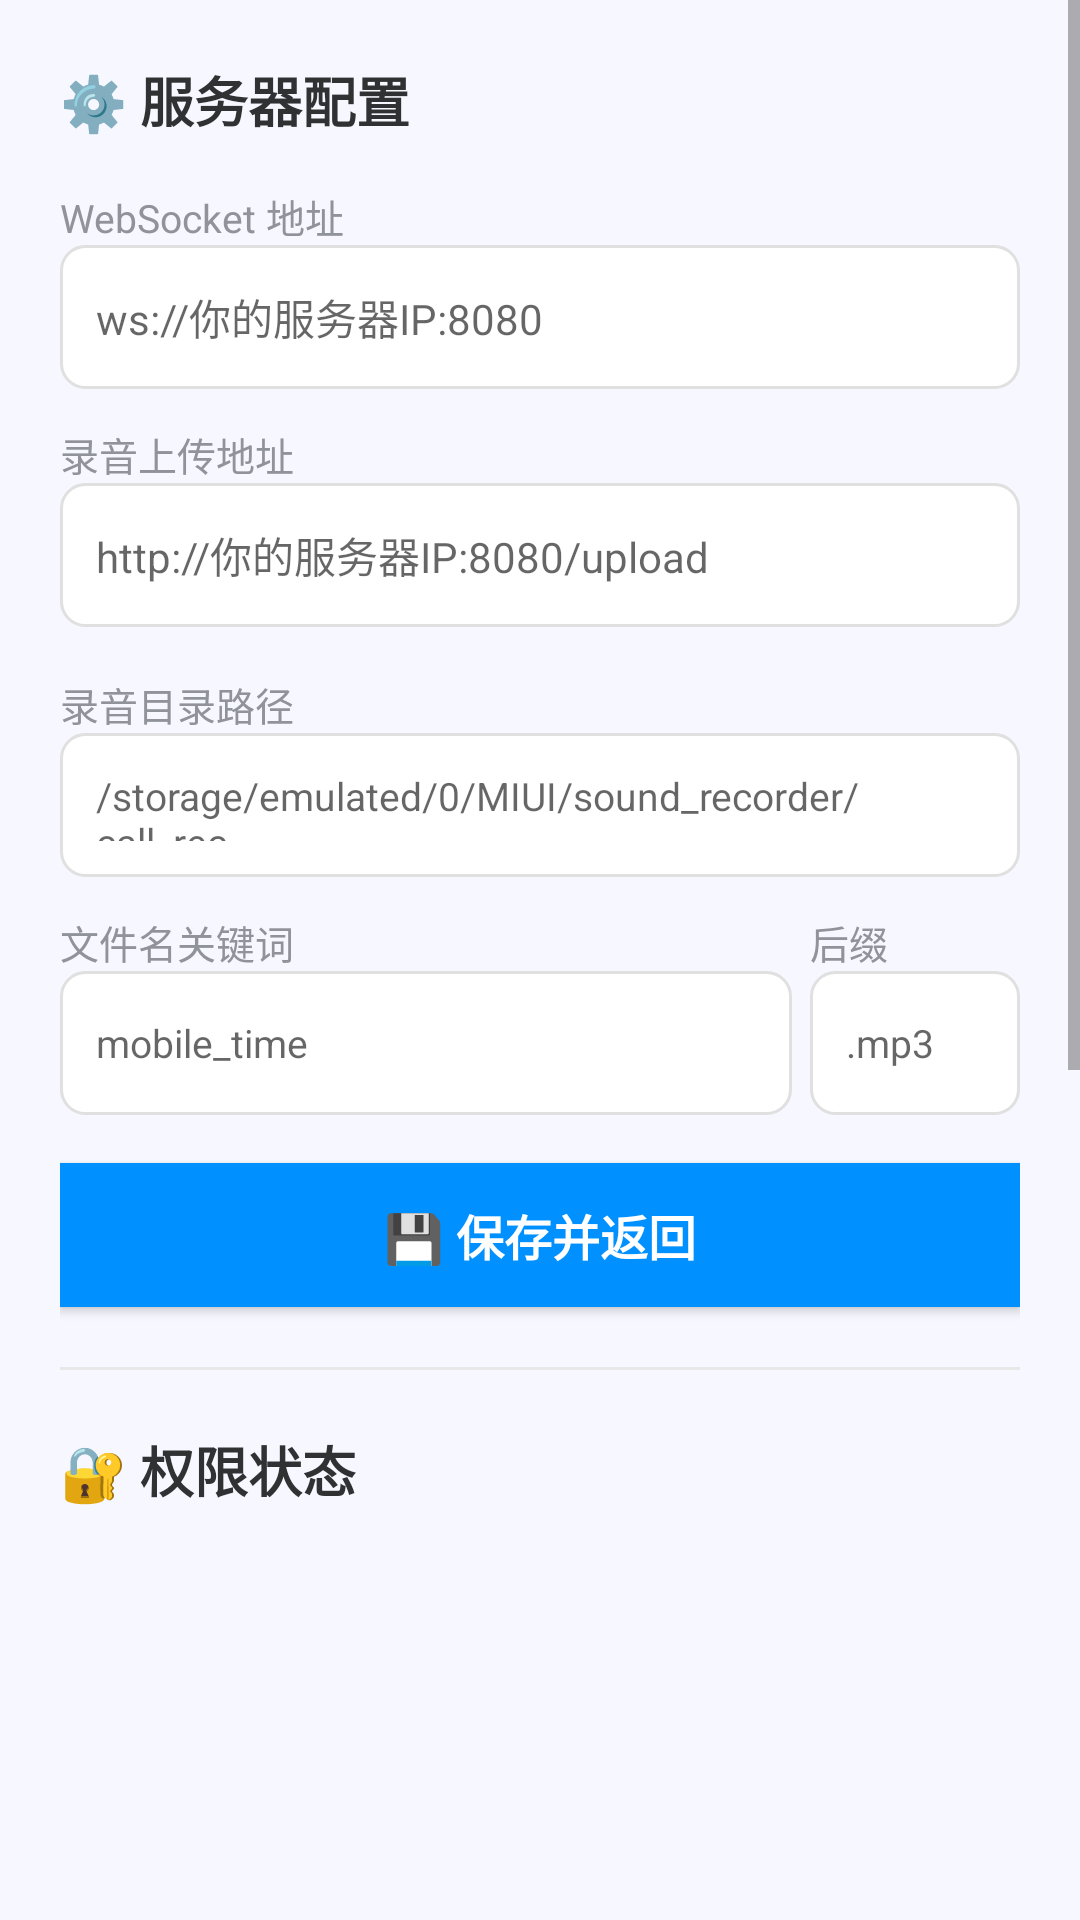

Write the Android layout XML for this screen, with the resource values it uses.
<!-- AndroidManifest.xml: activity theme Theme.BohaoLianDong -->
<!-- res/layout/activity_settings.xml -->
<?xml version="1.0" encoding="utf-8"?>
<ScrollView xmlns:android="http://schemas.android.com/apk/res/android"
    android:layout_width="match_parent"
    android:layout_height="match_parent"
    android:fitsSystemWindows="true"
    android:background="#F7F7FF">

    <LinearLayout
        android:layout_width="match_parent"
        android:layout_height="wrap_content"
        android:orientation="vertical"
        android:padding="20dp">

        <TextView
            android:layout_width="wrap_content"
            android:layout_height="wrap_content"
            android:text="⚙️ 服务器配置"
            android:textSize="18sp"
            android:textColor="#303133"
            android:textStyle="bold"
            android:layout_marginBottom="16dp" />

        <TextView
            android:layout_width="wrap_content"
            android:layout_height="wrap_content"
            android:text="WebSocket 地址"
            android:textSize="13sp"
            android:textColor="#909399" />
        <EditText
            android:id="@+id/et_ws_url"
            android:layout_width="match_parent"
            android:layout_height="48dp"
            android:background="@drawable/bg_input"
            android:hint="ws://你的服务器IP:8080"
            android:padding="12dp"
            android:textSize="14sp"
            android:layout_marginBottom="12dp" />

        <TextView
            android:layout_width="wrap_content"
            android:layout_height="wrap_content"
            android:text="录音上传地址"
            android:textSize="13sp"
            android:textColor="#909399" />
        <EditText
            android:id="@+id/et_upload_url"
            android:layout_width="match_parent"
            android:layout_height="48dp"
            android:background="@drawable/bg_input"
            android:hint="http://你的服务器IP:8080/upload"
            android:padding="12dp"
            android:textSize="14sp"
            android:layout_marginBottom="12dp" />

        <TextView
            android:layout_width="wrap_content"
            android:layout_height="wrap_content"
            android:text="录音目录路径"
            android:textSize="13sp"
            android:textColor="#909399"
            android:layout_marginTop="4dp" />
        <EditText
            android:id="@+id/et_call_rec_path"
            android:layout_width="match_parent"
            android:layout_height="48dp"
            android:background="@drawable/bg_input"
            android:hint="/storage/emulated/0/MIUI/sound_recorder/call_rec"
            android:padding="12dp"
            android:textSize="13sp"
            android:layout_marginBottom="12dp" />

        <LinearLayout
            android:layout_width="match_parent"
            android:layout_height="wrap_content"
            android:orientation="horizontal"
            android:gravity="center_vertical">

            <LinearLayout
                android:layout_width="0dp"
                android:layout_height="wrap_content"
                android:layout_weight="1"
                android:orientation="vertical">
                <TextView
                    android:layout_width="wrap_content"
                    android:layout_height="wrap_content"
                    android:text="文件名关键词"
                    android:textSize="13sp"
                    android:textColor="#909399" />
                <EditText
                    android:id="@+id/et_keyword"
                    android:layout_width="match_parent"
                    android:layout_height="48dp"
                    android:background="@drawable/bg_input"
                    android:hint="mobile_time"
                    android:padding="12dp"
                    android:textSize="13sp"
                    android:layout_marginEnd="6dp" />
            </LinearLayout>

            <LinearLayout
                android:layout_width="70dp"
                android:layout_height="wrap_content"
                android:orientation="vertical">
                <TextView
                    android:layout_width="wrap_content"
                    android:layout_height="wrap_content"
                    android:text="后缀"
                    android:textSize="13sp"
                    android:textColor="#909399" />
                <EditText
                    android:id="@+id/et_suffix"
                    android:layout_width="match_parent"
                    android:layout_height="48dp"
                    android:background="@drawable/bg_input"
                    android:hint=".mp3"
                    android:padding="12dp"
                    android:textSize="13sp" />
            </LinearLayout>

        </LinearLayout>

        <Button
            android:id="@+id/btn_save"
            android:layout_width="match_parent"
            android:layout_height="48dp"
            android:layout_marginTop="16dp"
            android:background="#0090FF"
            android:text="💾 保存并返回"
            android:textColor="#FFFFFF"
            android:textSize="16sp"
            android:textStyle="bold" />

        <View
            android:layout_width="match_parent"
            android:layout_height="1dp"
            android:background="#E8E8E8"
            android:layout_marginVertical="20dp" />

        <TextView
            android:layout_width="wrap_content"
            android:layout_height="wrap_content"
            android:text="🔐 权限状态"
            android:textSize="18sp"
            android:textColor="#303133"
            android:textStyle="bold"
            android:layout_marginBottom="12dp" />

        <TextView android:id="@+id/tv_perm_phone" android:layout_width="wrap_content" android:layout_height="wrap_content" android:textSize="14sp" android:textColor="#606266" android:layout_marginBottom="6dp" />
        <TextView android:id="@+id/tv_perm_state" android:layout_width="wrap_content" android:layout_height="wrap_content" android:textSize="14sp" android:textColor="#606266" android:layout_marginBottom="6dp" />
        <TextView android:id="@+id/tv_perm_audio" android:layout_width="wrap_content" android:layout_height="wrap_content" android:textSize="14sp" android:textColor="#606266" android:layout_marginBottom="6dp" />
        <TextView android:id="@+id/tv_perm_notification" android:layout_width="wrap_content" android:layout_height="wrap_content" android:textSize="14sp" android:textColor="#606266" android:layout_marginBottom="6dp" />
        <TextView android:id="@+id/tv_perm_storage" android:layout_width="wrap_content" android:layout_height="wrap_content" android:textSize="14sp" android:textColor="#606266" android:layout_marginBottom="6dp" />
        <TextView android:id="@+id/tv_perm_battery" android:layout_width="wrap_content" android:layout_height="wrap_content" android:textSize="14sp" android:textColor="#606266" android:layout_marginBottom="6dp" />
        <TextView android:id="@+id/tv_perm_manage_calls" android:layout_width="wrap_content" android:layout_height="wrap_content" android:textSize="14sp" android:textColor="#606266" android:layout_marginBottom="12dp" />

        <Button
            android:id="@+id/btn_fix_permissions"
            android:layout_width="match_parent"
            android:layout_height="42dp"
            android:background="#E8F4FF"
            android:text="🔧 去设置页授予权限"
            android:textColor="#0090FF"
            android:textSize="14sp"
            android:layout_marginBottom="8dp" />

        <Button
            android:id="@+id/btn_fix_storage"
            android:layout_width="match_parent"
            android:layout_height="42dp"
            android:background="#E8F4FF"
            android:text="📁 授予文件访问权限"
            android:textColor="#0090FF"
            android:textSize="14sp"
            android:layout_marginBottom="8dp" />

        <Button
            android:id="@+id/btn_fix_battery"
            android:layout_width="match_parent"
            android:layout_height="42dp"
            android:background="#E8F4FF"
            android:text="🔋 忽略电池优化"
            android:textColor="#0090FF"
            android:textSize="14sp"
            android:layout_marginBottom="8dp" />

        <View
            android:layout_width="match_parent"
            android:layout_height="1dp"
            android:background="#E8E8E8"
            android:layout_marginVertical="20dp" />

        <TextView
            android:layout_width="wrap_content"
            android:layout_height="wrap_content"
            android:text="📱 MIUI 特殊设置"
            android:textSize="18sp"
            android:textColor="#303133"
            android:textStyle="bold"
            android:layout_marginBottom="12dp" />

        <TextView
            android:layout_width="wrap_content"
            android:layout_height="wrap_content"
            android:textSize="13sp"
            android:textColor="#909399"
            android:lineSpacingExtra="4dp"
            android:text="1️⃣ 开启「通话自动录音」：\n   电话 App → 右上角设置 → 通话录音 → 自动录音\n\n2️⃣ 允许「自启动」：\n   设置 → 应用管理 → 博浩联动 → 自启动 → 开启\n\n3️⃣ 省电策略设为「无限制」：\n   设置 → 应用管理 → 博浩联动 → 省电策略 → 无限制" />

        <Button
            android:id="@+id/btn_miui_autostart"
            android:layout_width="match_parent"
            android:layout_height="42dp"
            android:layout_marginTop="12dp"
            android:background="#FFF3E0"
            android:text="🚀 去开启自启动"
            android:textColor="#E65100"
            android:textSize="14sp" />

        <View android:layout_height="40dp" android:layout_width="match_parent" />

    </LinearLayout>
</ScrollView>
<!-- resources referenced by this layout -->
<resources>
  <!-- drawable bg_input (drawable) -->
  <?xml version="1.0" encoding="utf-8"?>
  <shape xmlns:android="http://schemas.android.com/apk/res/android"
      android:shape="rectangle">
      <solid android:color="#FFFFFF" />
      <stroke android:width="1dp" android:color="#E0E0E0" />
      <corners android:radius="8dp" />
      <padding android:left="12dp" android:right="12dp" android:top="4dp" android:bottom="4dp" />
  </shape>
  <style name="Theme.BohaoLianDong" parent="Theme.AppCompat.Light.NoActionBar">
          <item name="android:colorPrimary">@color/primary</item>
          <item name="android:colorPrimaryDark">@color/primary_dark</item>
          <item name="android:colorAccent">@color/accent</item>
          <item name="android:statusBarColor">@color/primary</item>
      </style>
  <color name="primary">#0090FF</color>
  <color name="primary_dark">#0077CC</color>
  <color name="accent">#FF4081</color>
</resources>
